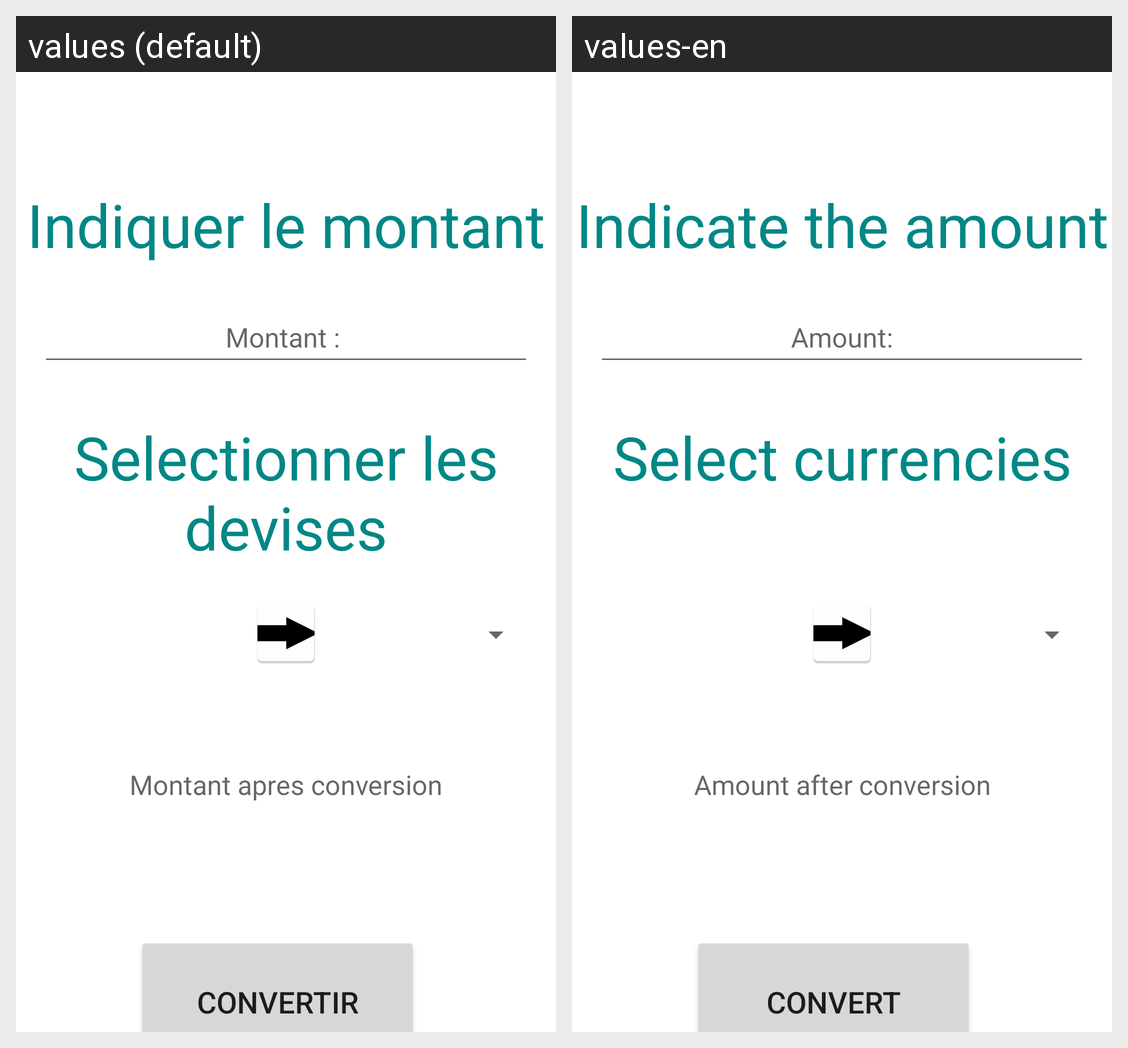

Strings drawn on this Android screen and how each of the app's shown locales translates them:
Android screen res/layout/fragment_convertion.xml rendered under 2 locales, left to right: values (default), values-en. Device: Nexus 5 (rendered at 1080×1920; each locale shown at half size, 540×960, under a caption strip naming it); theme Theme.DeviseConvert.
Strings drawn on this screen, with the default value and each locale's value (text and hints the layout hard-codes, and strings that could not be matched under every locale, appear in the picture but are not listed):

QuestionConvertionMontant
  values: Indiquer le montant
  values-en: Indicate the amount

QuestionConvertionDevise
  values: Selectionner les devises
  values-en: Select currencies

button_convert
  values: Convertir
  values-en: Convert

montant
  values: Montant : 
  values-en: Amount:

montantConverti
  values: Montant apres conversion
  values-en: Amount after conversion
